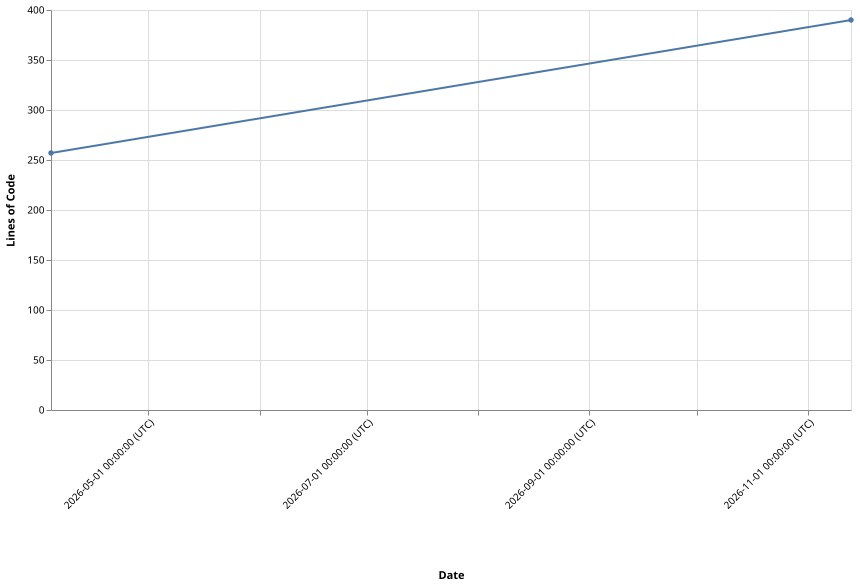

Source data for this figure (header and first rows):
Version, Timestamp, LinesOfCode
v0.2.13, 2026-04-03T20:27:27+00:00, 257
v1.0.1, 2026-11-12T22:52:47+00:00, 390
